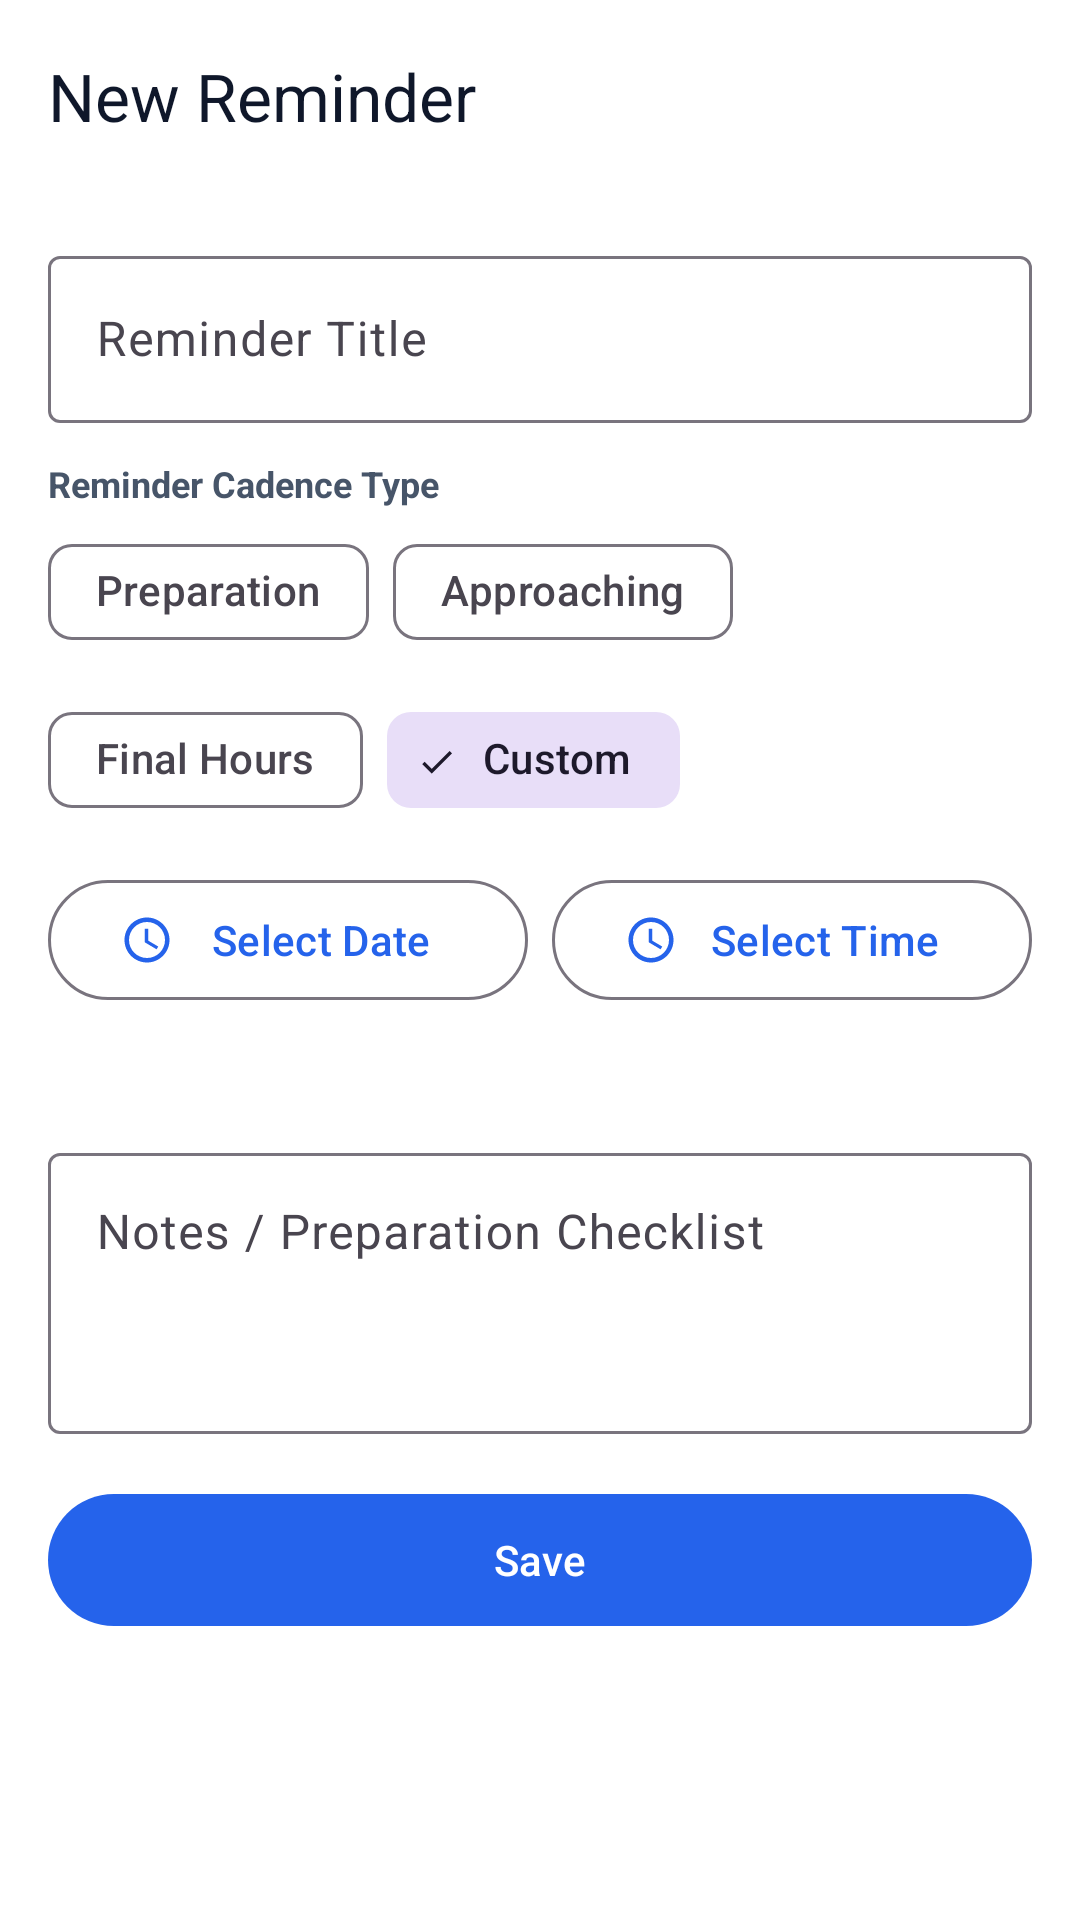

Write the Android layout XML for this screen, with the resource values it uses.
<!-- AndroidManifest.xml: application theme Theme.Mnesa -->
<!-- res/layout/activity_reminder_editor.xml -->
<?xml version="1.0" encoding="utf-8"?>
<androidx.coordinatorlayout.widget.CoordinatorLayout
    xmlns:android="http://schemas.android.com/apk/res/android"
    xmlns:app="http://schemas.android.com/apk/res-auto"
    xmlns:tools="http://schemas.android.com/tools"
    android:layout_width="match_parent"
    android:layout_height="match_parent"
    android:background="@color/mnesa_background">

    <com.google.android.material.appbar.AppBarLayout
        android:layout_width="match_parent"
        android:layout_height="wrap_content"
        android:background="@color/mnesa_surface">

        <com.google.android.material.appbar.MaterialToolbar
            android:id="@+id/toolbar"
            android:layout_width="match_parent"
            android:layout_height="?attr/actionBarSize"
            app:navigationIcon="@drawable/ic_arrow_back"
            app:title="@string/editor_title_new"
            app:titleTextColor="@color/mnesa_text_primary" />

    </com.google.android.material.appbar.AppBarLayout>

    <androidx.core.widget.NestedScrollView
        android:layout_width="match_parent"
        android:layout_height="match_parent"
        android:fillViewport="true"
        app:layout_behavior="@string/appbar_scrolling_view_behavior">

        <LinearLayout
            android:layout_width="match_parent"
            android:layout_height="wrap_content"
            android:orientation="vertical"
            android:padding="@dimen/mnesa_space_4">

            
            <com.google.android.material.card.MaterialCardView
                android:id="@+id/cardOpportunityInfo"
                style="@style/Widget.Mnesa.Card.Opportunity"
                android:layout_width="match_parent"
                android:layout_height="wrap_content"
                android:layout_marginBottom="@dimen/mnesa_space_4"
                android:visibility="gone"
                tools:visibility="visible">

                <LinearLayout
                    android:layout_width="match_parent"
                    android:layout_height="wrap_content"
                    android:orientation="vertical"
                    android:padding="@dimen/mnesa_space_3">

                    <TextView
                        android:layout_width="wrap_content"
                        android:layout_height="wrap_content"
                        android:text="Linked Opportunity"
                        android:textColor="@color/mnesa_text_secondary"
                        android:textSize="11sp"
                        android:textStyle="bold" />

                    <TextView
                        android:id="@+id/txtOpportunityTitle"
                        android:layout_width="wrap_content"
                        android:layout_height="wrap_content"
                        android:layout_marginTop="2dp"
                        android:textColor="@color/mnesa_text_primary"
                        android:textSize="14sp"
                        android:textStyle="bold"
                        tools:text="Google Summer of Code 2026" />

                </LinearLayout>
            </com.google.android.material.card.MaterialCardView>

            
            <com.google.android.material.card.MaterialCardView
                android:id="@+id/cardSuggestions"
                style="@style/Widget.Mnesa.Card.Opportunity"
                android:layout_width="match_parent"
                android:layout_height="wrap_content"
                android:layout_marginBottom="@dimen/mnesa_space_4"
                android:visibility="gone"
                tools:visibility="visible">

                <LinearLayout
                    android:layout_width="match_parent"
                    android:layout_height="wrap_content"
                    android:orientation="vertical"
                    android:padding="@dimen/mnesa_space_3">

                    <TextView
                        android:layout_width="wrap_content"
                        android:layout_height="wrap_content"
                        android:text="@string/smart_suggestions_header"
                        android:textColor="@color/mnesa_primary"
                        android:textSize="12sp"
                        android:textStyle="bold" />

                    <LinearLayout
                        android:id="@+id/layoutSuggestionsList"
                        android:layout_width="match_parent"
                        android:layout_height="wrap_content"
                        android:layout_marginTop="@dimen/mnesa_space_2"
                        android:orientation="vertical" />

                </LinearLayout>
            </com.google.android.material.card.MaterialCardView>

            
            <com.google.android.material.textfield.TextInputLayout
                android:id="@+id/tilTitle"
                style="@style/Widget.Material3.TextInputLayout.OutlinedBox"
                android:layout_width="match_parent"
                android:layout_height="wrap_content"
                android:layout_marginBottom="@dimen/mnesa_space_3"
                android:hint="Reminder Title">

                <com.google.android.material.textfield.TextInputEditText
                    android:id="@+id/etTitle"
                    android:layout_width="match_parent"
                    android:layout_height="wrap_content"
                    android:inputType="textCapSentences"
                    android:maxLines="2" />
            </com.google.android.material.textfield.TextInputLayout>

            
            <TextView
                android:layout_width="wrap_content"
                android:layout_height="wrap_content"
                android:layout_marginBottom="@dimen/mnesa_space_1"
                android:text="Reminder Cadence Type"
                android:textColor="@color/mnesa_text_secondary"
                android:textSize="12sp"
                android:textStyle="bold" />

            <com.google.android.material.chip.ChipGroup
                android:id="@+id/chipGroupType"
                android:layout_width="match_parent"
                android:layout_height="wrap_content"
                android:layout_marginBottom="@dimen/mnesa_space_3"
                app:singleSelection="true">

                <com.google.android.material.chip.Chip
                    android:id="@+id/chipTypePrep"
                    style="@style/Widget.Material3.Chip.Filter"
                    android:layout_width="wrap_content"
                    android:layout_height="wrap_content"
                    android:text="Preparation" />

                <com.google.android.material.chip.Chip
                    android:id="@+id/chipTypeApproaching"
                    style="@style/Widget.Material3.Chip.Filter"
                    android:layout_width="wrap_content"
                    android:layout_height="wrap_content"
                    android:text="Approaching" />

                <com.google.android.material.chip.Chip
                    android:id="@+id/chipTypeFinal"
                    style="@style/Widget.Material3.Chip.Filter"
                    android:layout_width="wrap_content"
                    android:layout_height="wrap_content"
                    android:text="Final Hours" />

                <com.google.android.material.chip.Chip
                    android:id="@+id/chipTypeCustom"
                    style="@style/Widget.Material3.Chip.Filter"
                    android:layout_width="wrap_content"
                    android:layout_height="wrap_content"
                    android:checked="true"
                    android:text="Custom" />

            </com.google.android.material.chip.ChipGroup>

            
            <LinearLayout
                android:layout_width="match_parent"
                android:layout_height="wrap_content"
                android:layout_marginBottom="@dimen/mnesa_space_3"
                android:orientation="horizontal">

                <com.google.android.material.button.MaterialButton
                    android:id="@+id/btnPickDate"
                    style="@style/Widget.Material3.Button.OutlinedButton"
                    android:layout_width="0dp"
                    android:layout_height="wrap_content"
                    android:layout_weight="1"
                    android:layout_marginEnd="@dimen/mnesa_space_1"
                    android:text="Select Date"
                    app:icon="@drawable/ic_deadline_clock" />

                <com.google.android.material.button.MaterialButton
                    android:id="@+id/btnPickTime"
                    style="@style/Widget.Material3.Button.OutlinedButton"
                    android:layout_width="0dp"
                    android:layout_height="wrap_content"
                    android:layout_weight="1"
                    android:layout_marginStart="@dimen/mnesa_space_1"
                    android:text="Select Time"
                    app:icon="@drawable/ic_deadline_clock" />

            </LinearLayout>

            <TextView
                android:id="@+id/txtScheduledSummary"
                android:layout_width="match_parent"
                android:layout_height="wrap_content"
                android:layout_marginBottom="@dimen/mnesa_space_3"
                android:textColor="@color/mnesa_primary"
                android:textSize="13sp"
                android:textStyle="bold"
                tools:text="Trigger: Oct 15, 2026 at 09:00 AM" />

            
            <com.google.android.material.textfield.TextInputLayout
                android:id="@+id/tilNotes"
                style="@style/Widget.Material3.TextInputLayout.OutlinedBox"
                android:layout_width="match_parent"
                android:layout_height="wrap_content"
                android:layout_marginBottom="@dimen/mnesa_space_4"
                android:hint="Notes / Preparation Checklist">

                <com.google.android.material.textfield.TextInputEditText
                    android:id="@+id/etNotes"
                    android:layout_width="match_parent"
                    android:layout_height="wrap_content"
                    android:gravity="top"
                    android:inputType="textMultiLine"
                    android:lines="3" />
            </com.google.android.material.textfield.TextInputLayout>

            
            <com.google.android.material.button.MaterialButton
                android:id="@+id/btnSaveReminder"
                style="@style/Widget.Material3.Button"
                android:layout_width="match_parent"
                android:layout_height="52dp"
                android:text="@string/action_save"
                android:textColor="@color/mnesa_white"
                app:backgroundTint="@color/mnesa_primary" />

        </LinearLayout>
    </androidx.core.widget.NestedScrollView>

</androidx.coordinatorlayout.widget.CoordinatorLayout>
<!-- resources referenced by this layout -->
<resources>
  <color name="mnesa_background">#FFFFFF</color>
  <color name="mnesa_primary">#2563EB</color>
  <color name="mnesa_surface">#FFFFFF</color>
  <color name="mnesa_text_primary">#0F172A</color>
  <color name="mnesa_text_secondary">#475569</color>
  <color name="mnesa_white">#FFFFFF</color>
  <dimen name="mnesa_space_1">4dp</dimen>
  <dimen name="mnesa_space_2">8dp</dimen>
  <dimen name="mnesa_space_3">12dp</dimen>
  <dimen name="mnesa_space_4">16dp</dimen>
  <!-- drawable ic_deadline_clock (drawable) -->
  <vector xmlns:android="http://schemas.android.com/apk/res/android"
      android:width="24dp"
      android:height="24dp"
      android:viewportWidth="24"
      android:viewportHeight="24">
      <path
          android:fillColor="@color/mnesa_urgency_warning"
          android:pathData="M11.99,2C6.47,2 2,6.48 2,12s4.47,10 9.99,10C17.52,22 22,17.52 22,12S17.52,2 11.99,2zM12,20c-4.42,0 -8,-3.58 -8,-8s3.58,-8 8,-8 8,3.58 8,8 -3.58,8 -8,8zm0.5,-13H11v6l5.25,3.15 0.75,-1.23 -4.5,-2.67z"/>
  </vector>
  <string name="action_save">Save</string>
  <string name="editor_title_new">New Reminder</string>
  <string name="smart_suggestions_header">Smart Suggestions</string>
  <style name="Widget.Mnesa.Card.Opportunity" parent="Widget.Material3.CardView.Elevated">
          <item name="cardBackgroundColor">@color/mnesa_surface_card</item>
          <item name="cardCornerRadius">@dimen/mnesa_radius_lg</item>
          <item name="cardElevation">@dimen/mnesa_elevation_card</item>
          <item name="strokeColor">@color/mnesa_border_subtle</item>
          <item name="strokeWidth">1dp</item>
      </style>
  <style name="Theme.Mnesa" parent="Theme.Material3.DayNight.NoActionBar">
          
          <item name="colorPrimary">@color/mnesa_primary</item>
          <item name="colorOnPrimary">@color/mnesa_on_primary</item>
          <item name="colorSecondary">@color/mnesa_urgency_warning</item>
          <item name="android:colorBackground">@color/mnesa_background</item>
          <item name="colorSurface">@color/mnesa_surface</item>
  
          
          <item name="android:statusBarColor">@color/mnesa_background</item>
          <item name="android:windowLightStatusBar">true</item>
          <item name="android:navigationBarColor">@color/mnesa_background</item>
          <item name="android:windowLightNavigationBar">true</item>
      </style>
  <color name="mnesa_urgency_warning">#F59E0B</color>
  <color name="mnesa_surface_card">#F8FAFC</color>
  <dimen name="mnesa_radius_lg">16dp</dimen>
  <dimen name="mnesa_elevation_card">2dp</dimen>
  <color name="mnesa_border_subtle">#E2E8F0</color>
  <color name="mnesa_on_primary">#FFFFFF</color>
</resources>
